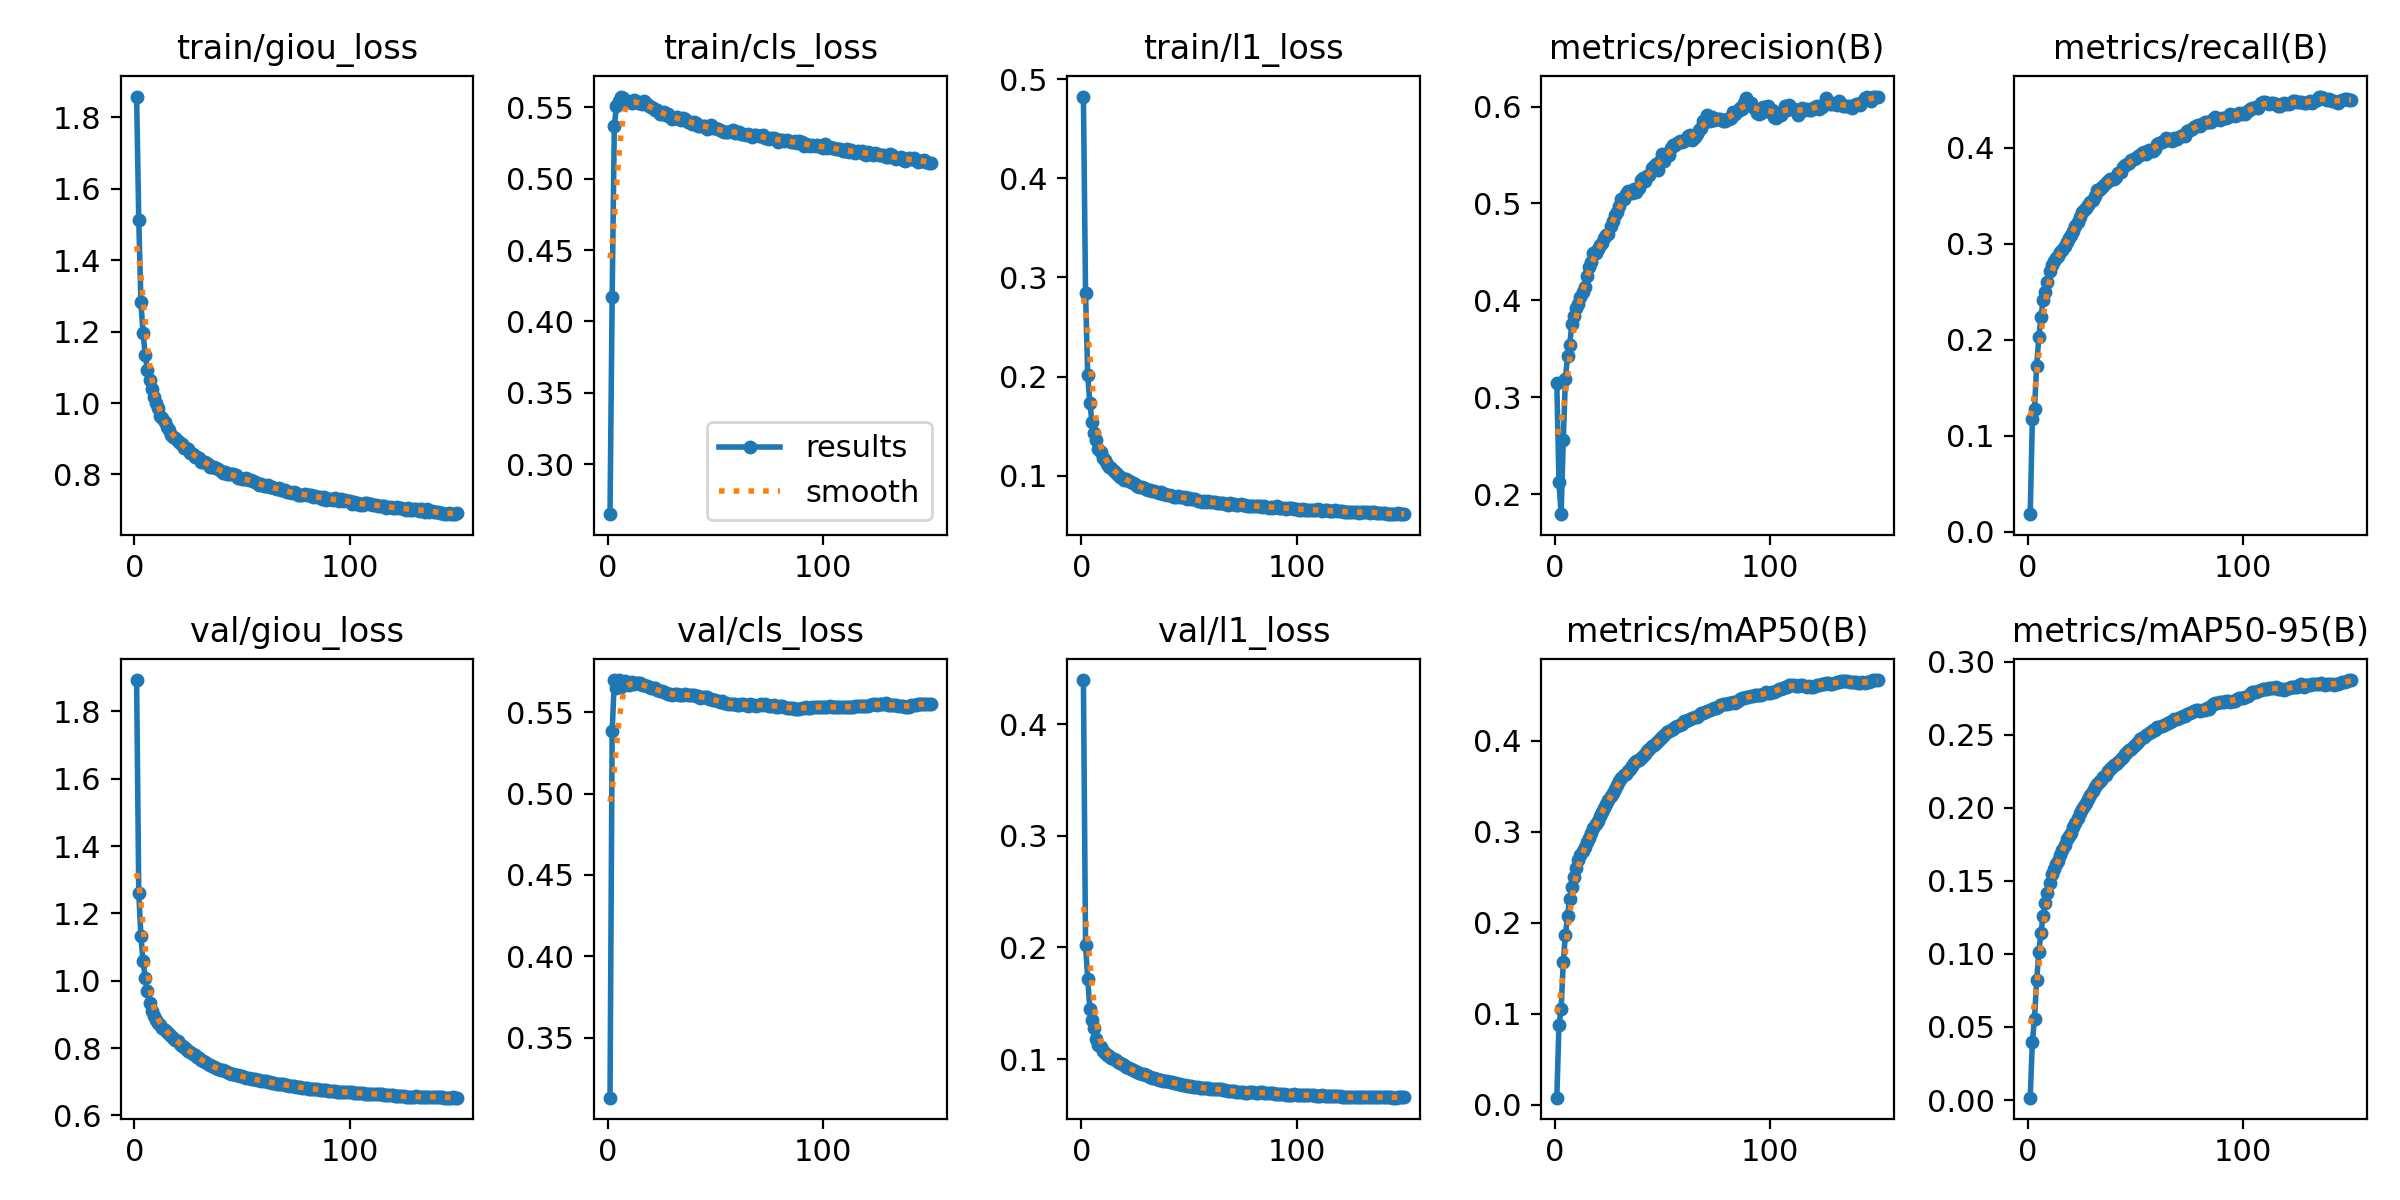

Data behind this chart, as committed beside it:
epoch, train/giou_loss, train/cls_loss, train/l1_loss, metrics/precision(B), metrics/recall(B), metrics/mAP50(B), metrics/mAP50-95(B), val/giou_loss, val/cls_loss, val/l1_loss, lr/pg0, lr/pg1, lr/pg2
1, 1.859, 0.2651, 0.4824, 0.3144, 0.01842, 0.00781, 0.00162, 1.893, 0.3131, 0.4394, 0.01923, 8.085e-05, 8.085e-05
2, 1.513, 0.4174, 0.2843, 0.2131, 0.1173, 0.08776, 0.03969, 1.261, 0.5384, 0.2018, 0.0001, 0.0001, 0.0001
3, 1.282, 0.5367, 0.2013, 0.1794, 0.1284, 0.1049, 0.05578, 1.132, 0.5697, 0.172, 0.0001, 0.0001, 0.0001
4, 1.195, 0.551, 0.1731, 0.2555, 0.1729, 0.1568, 0.08217, 1.058, 0.5648, 0.1446, 0.0001, 0.0001, 0.0001
5, 1.135, 0.5546, 0.1544, 0.3192, 0.2027, 0.1868, 0.1011, 1.007, 0.5698, 0.1349, 0.0001, 0.0001, 0.0001
6, 1.092, 0.5574, 0.1431, 0.3428, 0.2234, 0.2079, 0.1144, 0.9691, 0.5656, 0.1275, 0.0001, 0.0001, 0.0001
7, 1.065, 0.5564, 0.1364, 0.3544, 0.2417, 0.2267, 0.1262, 0.9338, 0.5682, 0.1178, 0.0001, 0.0001, 0.0001
8, 1.038, 0.5553, 0.1272, 0.376, 0.2499, 0.2396, 0.135, 0.9114, 0.5693, 0.1131, 0.0001, 0.0001, 0.0001
9, 1.017, 0.5541, 0.1235, 0.3843, 0.2596, 0.2503, 0.142, 0.8966, 0.5674, 0.1105, 0.0001, 0.0001, 0.0001
10, 0.999, 0.5537, 0.1184, 0.3921, 0.2718, 0.2605, 0.1488, 0.8845, 0.5669, 0.1076, 0.0001, 0.0001, 0.0001
11, 0.9852, 0.5528, 0.1158, 0.3964, 0.2777, 0.2689, 0.1545, 0.8733, 0.5685, 0.1056, 0.0001, 0.0001, 0.0001
12, 0.9647, 0.5547, 0.1118, 0.4035, 0.2817, 0.2745, 0.1582, 0.8677, 0.5675, 0.1041, 0.0001, 0.0001, 0.0001
13, 0.9588, 0.554, 0.1091, 0.4085, 0.2854, 0.2794, 0.1615, 0.8601, 0.5681, 0.1025, 0.0001, 0.0001, 0.0001
14, 0.946, 0.5531, 0.1074, 0.4143, 0.2875, 0.2831, 0.1639, 0.8533, 0.5678, 0.1012, 0.0001, 0.0001, 0.0001
15, 0.9334, 0.5527, 0.1047, 0.4247, 0.2917, 0.2888, 0.1678, 0.8478, 0.5678, 0.09996, 0.0001, 0.0001, 0.0001
16, 0.9243, 0.5521, 0.103, 0.434, 0.2938, 0.2932, 0.1709, 0.8424, 0.567, 0.09886, 0.0001, 0.0001, 0.0001
17, 0.9114, 0.554, 0.1008, 0.4395, 0.2973, 0.2987, 0.1745, 0.8365, 0.5667, 0.0976, 0.0001, 0.0001, 0.0001
18, 0.9044, 0.5523, 0.09887, 0.4489, 0.302, 0.3045, 0.1786, 0.8297, 0.5663, 0.09618, 0.0001, 0.0001, 0.0001
19, 0.9011, 0.5505, 0.09818, 0.4493, 0.306, 0.3086, 0.1809, 0.8251, 0.5656, 0.09536, 0.0001, 0.0001, 0.0001
20, 0.895, 0.5501, 0.0958, 0.4529, 0.3095, 0.3118, 0.183, 0.8199, 0.5647, 0.09436, 0.0001, 0.0001, 0.0001
21, 0.8888, 0.5492, 0.0969, 0.4568, 0.3136, 0.317, 0.1865, 0.8132, 0.5648, 0.09314, 0.0001, 0.0001, 0.0001
22, 0.8843, 0.5479, 0.09494, 0.4589, 0.318, 0.3216, 0.1897, 0.8077, 0.5647, 0.09215, 0.0001, 0.0001, 0.0001
23, 0.8748, 0.5483, 0.09388, 0.4644, 0.3223, 0.3265, 0.1932, 0.8029, 0.5638, 0.09122, 0.0001, 0.0001, 0.0001
24, 0.8729, 0.5451, 0.09249, 0.4674, 0.328, 0.3311, 0.1963, 0.7971, 0.5631, 0.08988, 0.0001, 0.0001, 0.0001
25, 0.8711, 0.5454, 0.0917, 0.4684, 0.3333, 0.3351, 0.1989, 0.7917, 0.5629, 0.089, 0.0001, 0.0001, 0.0001
26, 0.8609, 0.5465, 0.08969, 0.4765, 0.3347, 0.3392, 0.2011, 0.7877, 0.5623, 0.08849, 0.0001, 0.0001, 0.0001
27, 0.8567, 0.5446, 0.0884, 0.482, 0.3368, 0.3423, 0.2031, 0.783, 0.562, 0.08782, 0.0001, 0.0001, 0.0001
28, 0.8497, 0.5452, 0.0883, 0.4886, 0.3401, 0.3471, 0.206, 0.7791, 0.5613, 0.08695, 0.0001, 0.0001, 0.0001
29, 0.8482, 0.5428, 0.08729, 0.4907, 0.3432, 0.3513, 0.2089, 0.7749, 0.5612, 0.08648, 0.0001, 0.0001, 0.0001
30, 0.8454, 0.5418, 0.08697, 0.4971, 0.3458, 0.3558, 0.2116, 0.7698, 0.5609, 0.08542, 0.0001, 0.0001, 0.0001
31, 0.8363, 0.5427, 0.08603, 0.5044, 0.3493, 0.3593, 0.2139, 0.7651, 0.5611, 0.08484, 0.0001, 0.0001, 0.0001
32, 0.8355, 0.5432, 0.08555, 0.5043, 0.3555, 0.3621, 0.2166, 0.7612, 0.5611, 0.0839, 0.0001, 0.0001, 0.0001
33, 0.8354, 0.5419, 0.08477, 0.5101, 0.3558, 0.364, 0.2174, 0.7574, 0.5604, 0.0835, 0.0001, 0.0001, 0.0001
34, 0.828, 0.541, 0.08418, 0.5127, 0.3582, 0.3669, 0.2193, 0.7542, 0.5604, 0.08309, 0.0001, 0.0001, 0.0001
35, 0.8216, 0.5423, 0.08328, 0.5111, 0.3596, 0.369, 0.2209, 0.7495, 0.5608, 0.08212, 0.0001, 0.0001, 0.0001
36, 0.8218, 0.5414, 0.08253, 0.5103, 0.3626, 0.3724, 0.2227, 0.7464, 0.5611, 0.08169, 0.0001, 0.0001, 0.0001
37, 0.8219, 0.5398, 0.08314, 0.5149, 0.3652, 0.3755, 0.225, 0.7438, 0.5608, 0.08103, 0.0001, 0.0001, 0.0001
38, 0.8169, 0.5395, 0.08183, 0.5114, 0.3672, 0.3778, 0.2266, 0.741, 0.5609, 0.08079, 0.0001, 0.0001, 0.0001
39, 0.8149, 0.5383, 0.08196, 0.5159, 0.3674, 0.3796, 0.228, 0.7386, 0.5604, 0.08073, 0.0001, 0.0001, 0.0001
40, 0.8109, 0.5393, 0.081, 0.5237, 0.3671, 0.3816, 0.2294, 0.7354, 0.5604, 0.08031, 0.0001, 0.0001, 0.0001
41, 0.8053, 0.5392, 0.08011, 0.5264, 0.3696, 0.3831, 0.2298, 0.7341, 0.5597, 0.07966, 0.0001, 0.0001, 0.0001
42, 0.8066, 0.5369, 0.07988, 0.5232, 0.3731, 0.3861, 0.2314, 0.7319, 0.5599, 0.0792, 0.0001, 0.0001, 0.0001
43, 0.8011, 0.5366, 0.07887, 0.5285, 0.3745, 0.3884, 0.233, 0.7301, 0.5591, 0.07902, 0.0001, 0.0001, 0.0001
44, 0.8001, 0.5371, 0.07895, 0.5296, 0.3793, 0.391, 0.2347, 0.7269, 0.5596, 0.07824, 0.0001, 0.0001, 0.0001
45, 0.8003, 0.5371, 0.0793, 0.5363, 0.3817, 0.394, 0.2365, 0.7235, 0.5597, 0.07756, 0.0001, 0.0001, 0.0001
46, 0.8006, 0.5349, 0.07879, 0.5382, 0.3831, 0.3959, 0.2379, 0.7216, 0.5592, 0.07744, 0.0001, 0.0001, 0.0001
47, 0.7994, 0.5351, 0.07894, 0.5402, 0.3841, 0.398, 0.2397, 0.7203, 0.5584, 0.07701, 0.0001, 0.0001, 0.0001
48, 0.7888, 0.5373, 0.07811, 0.5343, 0.3872, 0.3995, 0.2404, 0.719, 0.558, 0.07659, 0.0001, 0.0001, 0.0001
49, 0.7896, 0.5355, 0.07686, 0.544, 0.3878, 0.4023, 0.2424, 0.7176, 0.5578, 0.0762, 0.0001, 0.0001, 0.0001
50, 0.7878, 0.5356, 0.07747, 0.5513, 0.3888, 0.4046, 0.2437, 0.7165, 0.5574, 0.07601, 0.0001, 0.0001, 0.0001
51, 0.7871, 0.5347, 0.07607, 0.5441, 0.391, 0.4065, 0.2452, 0.7148, 0.557, 0.07567, 0.0001, 0.0001, 0.0001
52, 0.7904, 0.5337, 0.07673, 0.5496, 0.3919, 0.4094, 0.2468, 0.7124, 0.5566, 0.0753, 0.0001, 0.0001, 0.0001
53, 0.7837, 0.5335, 0.07621, 0.5503, 0.3943, 0.4107, 0.2475, 0.7107, 0.5568, 0.07506, 0.0001, 0.0001, 0.0001
54, 0.7832, 0.5325, 0.07496, 0.5568, 0.395, 0.4116, 0.2487, 0.7094, 0.556, 0.07479, 0.0001, 0.0001, 0.0001
55, 0.7809, 0.5323, 0.07491, 0.5603, 0.3932, 0.4134, 0.2497, 0.708, 0.5556, 0.07448, 0.0001, 0.0001, 0.0001
56, 0.7779, 0.5327, 0.07371, 0.5598, 0.3971, 0.4154, 0.2512, 0.7074, 0.5552, 0.07433, 0.0001, 0.0001, 0.0001
57, 0.7759, 0.5332, 0.07451, 0.5622, 0.3966, 0.4164, 0.252, 0.7061, 0.5551, 0.07425, 0.0001, 0.0001, 0.0001
58, 0.7705, 0.5337, 0.07316, 0.5642, 0.3965, 0.417, 0.2529, 0.7044, 0.5549, 0.07413, 0.0001, 0.0001, 0.0001
59, 0.7732, 0.5319, 0.07426, 0.5635, 0.399, 0.4181, 0.2533, 0.7026, 0.5549, 0.07378, 0.0001, 0.0001, 0.0001
60, 0.7676, 0.5326, 0.07325, 0.5649, 0.4033, 0.4215, 0.2551, 0.701, 0.5548, 0.0736, 0.0001, 0.0001, 0.0001
... 90 more rows
